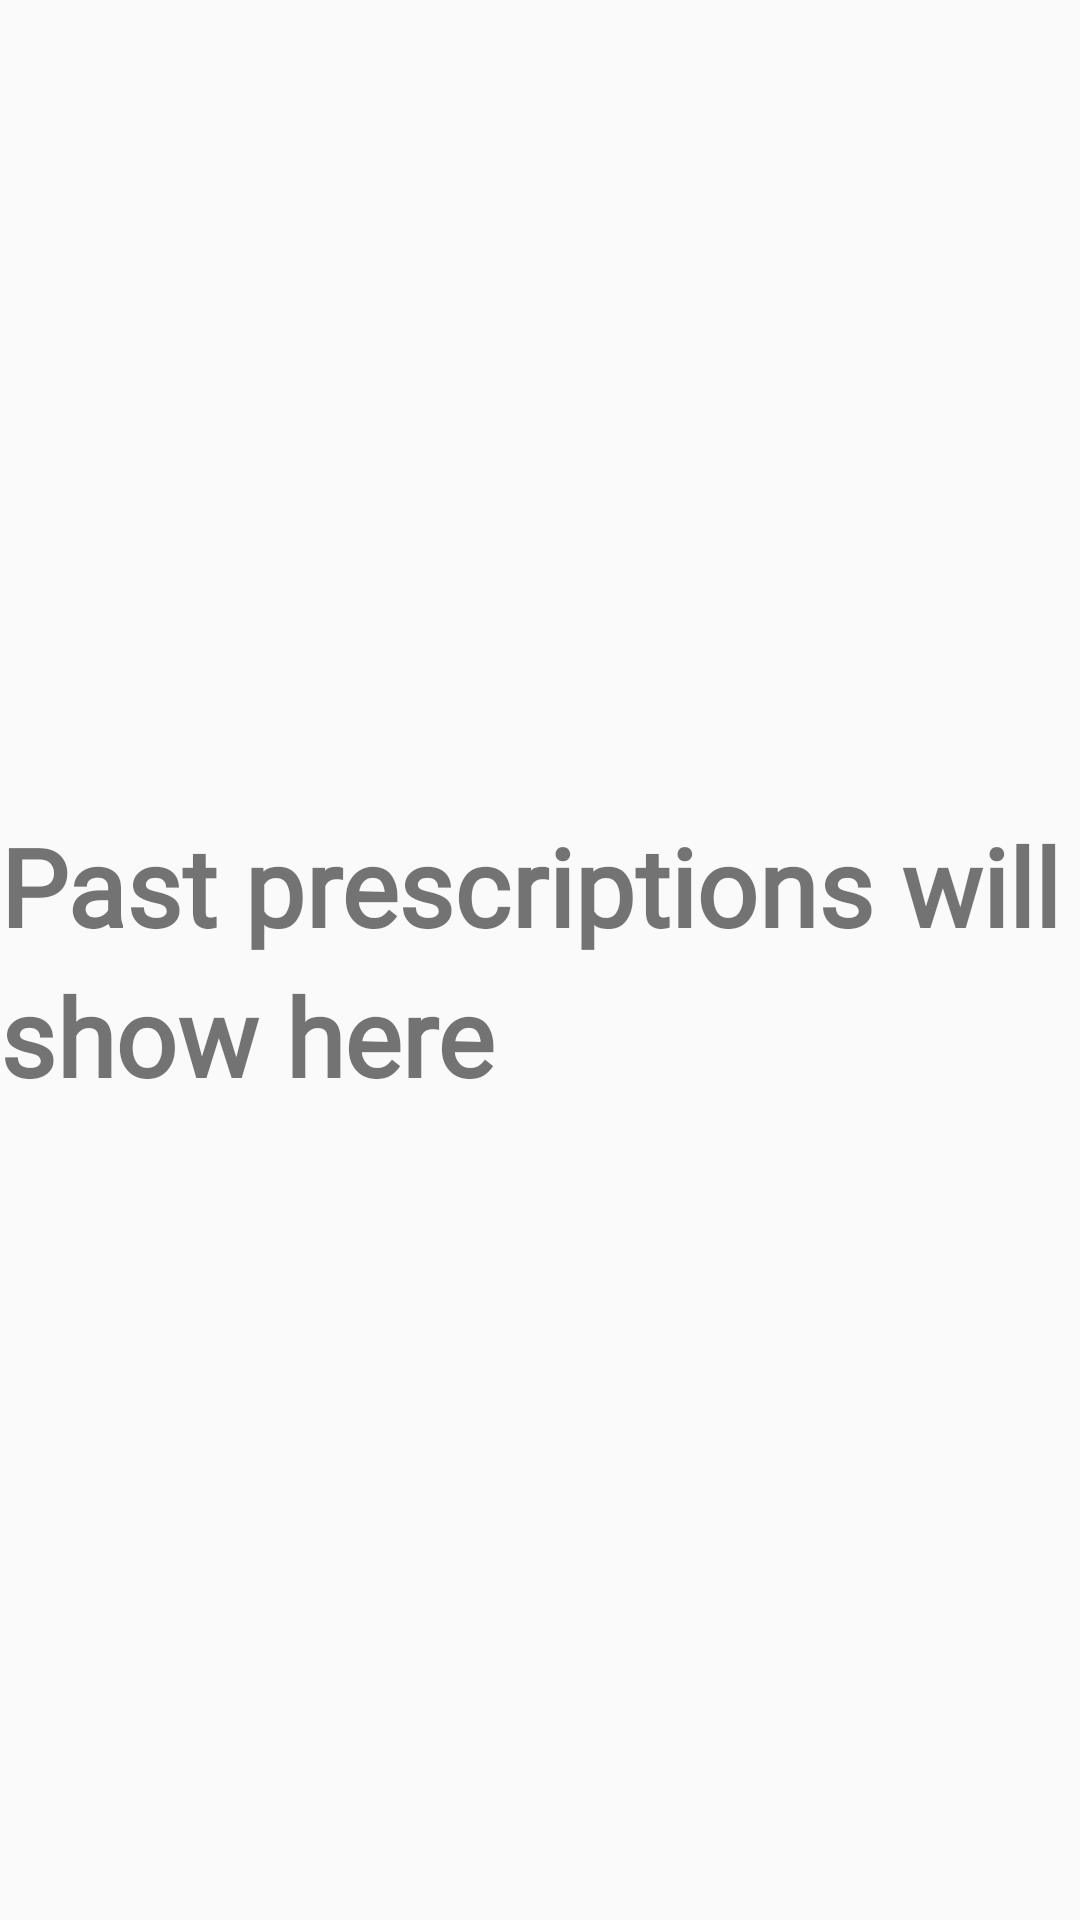

Write the Android layout XML for this screen, with the resource values it uses.
<!-- AndroidManifest.xml: application theme Theme.AppCompat.Light.NoActionBar -->
<!-- res/layout/activity_view_past_medicine.xml -->
<?xml version="1.0" encoding="utf-8"?>
<android.support.constraint.ConstraintLayout xmlns:android="http://schemas.android.com/apk/res/android"
    xmlns:app="http://schemas.android.com/apk/res-auto"
    xmlns:tools="http://schemas.android.com/tools"
    android:layout_width="match_parent"
    android:layout_height="match_parent"
    tools:context="co.iamartem.medicinetracker.ViewPastMedicineActivity">

    <TextView
        android:id="@+id/med_show_nothing"
        android:layout_width="wrap_content"
        android:layout_height="wrap_content"
        android:layout_marginBottom="8dp"
        android:layout_marginTop="8dp"
        android:fontFamily="@font/montserrat"
        android:lineSpacingExtra="8sp"
        android:text="@string/used_medications_will_show_up_here"
        android:textSize="36sp"
        android:textStyle="bold"
        app:layout_constraintBottom_toBottomOf="parent"
        app:layout_constraintLeft_toLeftOf="parent"
        app:layout_constraintRight_toRightOf="parent"
        app:layout_constraintTop_toTopOf="parent" />

    <android.support.v7.widget.RecyclerView
        android:id="@+id/recycler_medicine_view"
        android:paddingTop="112dp"
        android:layout_width="0dp"
        android:layout_height="0dp"
        app:layout_constraintBottom_toBottomOf="parent"
        app:layout_constraintEnd_toEndOf="parent"
        app:layout_constraintStart_toStartOf="parent"
        app:layout_constraintTop_toTopOf="parent" />


</android.support.constraint.ConstraintLayout>
<!-- resources referenced by this layout -->
<resources>
  <string name="used_medications_will_show_up_here">Past prescriptions will show here</string>
</resources>
